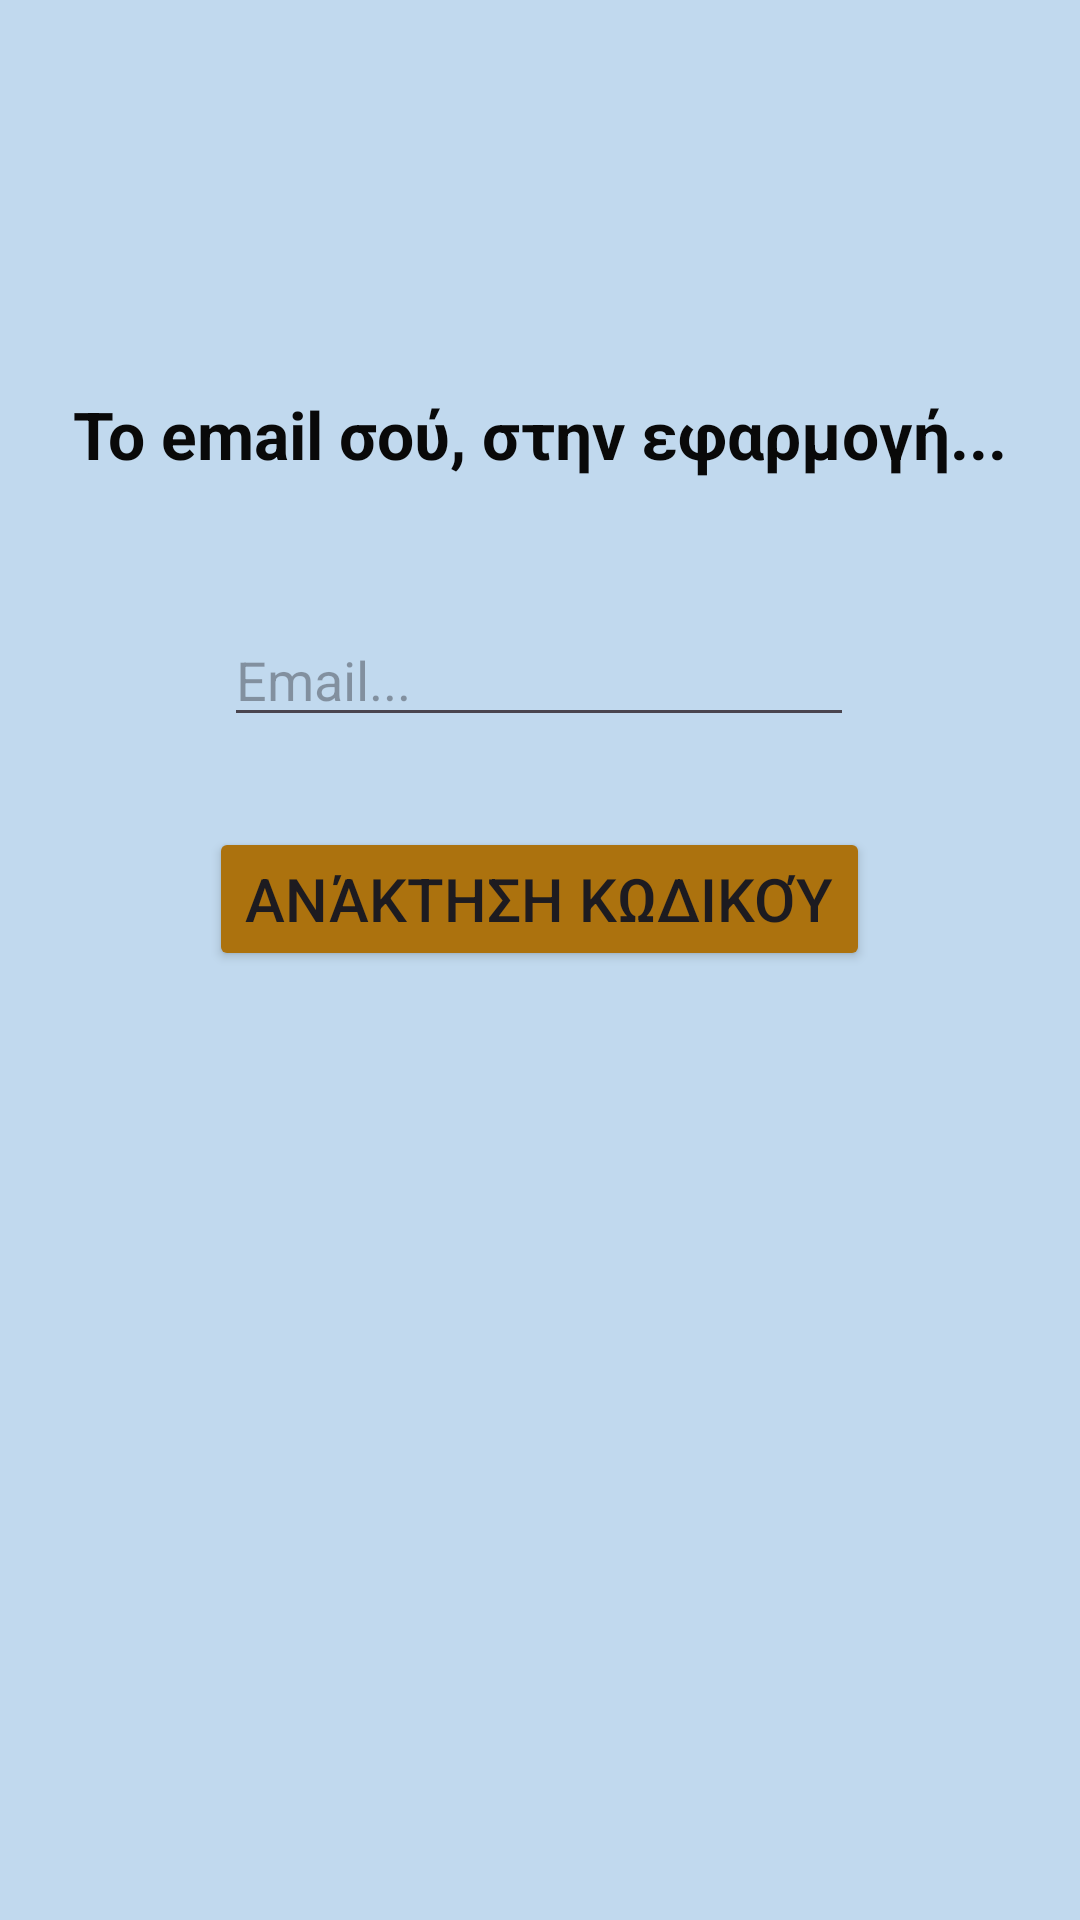

Android layout source for this screen:
<!-- AndroidManifest.xml: application theme Theme.MyTV_android_app -->
<!-- res/layout/activity_forgot_password.xml -->
<?xml version="1.0" encoding="utf-8"?>
<androidx.constraintlayout.widget.ConstraintLayout xmlns:android="http://schemas.android.com/apk/res/android"
    xmlns:app="http://schemas.android.com/apk/res-auto"
    xmlns:tools="http://schemas.android.com/tools"
    android:layout_width="match_parent"
    android:layout_height="match_parent"
    tools:context=".activities.ForgotPasswordActivity"
    android:background="#C1D9EE">

    <TextView
        android:id="@+id/txtForgotPassLabel"
        android:layout_width="wrap_content"
        android:layout_height="wrap_content"
        android:layout_marginStart="176dp"
        android:layout_marginTop="130dp"
        android:layout_marginEnd="177dp"
        android:gravity="center"
        android:text="@string/enter_mail_app"
        android:textColor="#090909"
        android:textSize="22sp"
        android:textStyle="bold"
        app:layout_constraintEnd_toEndOf="parent"
        app:layout_constraintStart_toStartOf="parent"
        app:layout_constraintTop_toTopOf="parent" />

    <EditText
        android:id="@+id/edTxtEmailRecovery"
        android:layout_width="wrap_content"
        android:layout_height="wrap_content"
        android:layout_marginTop="45dp"
        android:ems="10"
        android:hint="@string/email"
        android:inputType="textEmailAddress"
        app:layout_constraintEnd_toEndOf="@+id/txtForgotPassLabel"
        app:layout_constraintStart_toStartOf="@+id/txtForgotPassLabel"
        app:layout_constraintTop_toBottomOf="@+id/txtForgotPassLabel" />

    <Button
        android:id="@+id/btnRecover"
        android:layout_width="wrap_content"
        android:layout_height="wrap_content"
        android:layout_marginTop="30dp"
        android:gravity="center"
        android:text="@string/recover"
        android:textSize="20sp"
        android:backgroundTint="#AC720E"
        app:layout_constraintEnd_toEndOf="@+id/edTxtEmailRecovery"
        app:layout_constraintStart_toStartOf="@+id/edTxtEmailRecovery"
        app:layout_constraintTop_toBottomOf="@+id/edTxtEmailRecovery" />

    <Button
        android:id="@+id/btnBackForgotPass"
        android:layout_width="wrap_content"
        android:layout_height="wrap_content"
        android:layout_marginTop="337dp"
        android:backgroundTint="#EC0505"
        android:text="@string/back"
        android:textSize="20sp"
        app:layout_constraintEnd_toEndOf="@+id/btnRecover"
        app:layout_constraintStart_toStartOf="@+id/btnRecover"
        app:layout_constraintTop_toBottomOf="@+id/btnRecover" />

</androidx.constraintlayout.widget.ConstraintLayout>
<!-- resources referenced by this layout -->
<resources>
  <string name="back">Πίσω</string>
  <string name="email">Email...</string>
  <string name="enter_mail_app">Το email σού, στην εφαρμογή...</string>
  <string name="recover">Ανάκτηση κωδικού</string>
  <style name="Theme.MyTV_android_app" parent="Base.Theme.MyTV_android_app" />
  <style name="Base.Theme.MyTV_android_app" parent="Theme.Material3.DayNight.NoActionBar">
          
          
      </style>
</resources>
